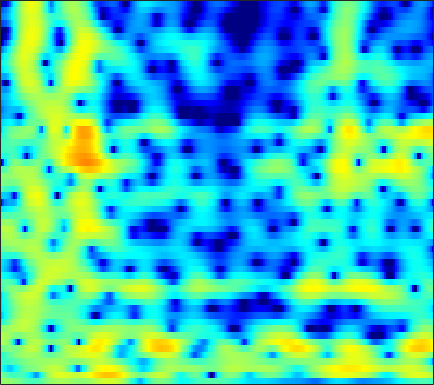

The data file committed next to this chart (first rows):
0.88136, 0.88992, 0.86637, 0.76021, 0.64352, 0.43718, 0.16589, -0.079495, -0.43089, -0.85723, -1.283, -1.6171, -2.0313, -2.3656, -2.54, -2.6044, -2.4344, -2.1978, -1.7669, -1.2166, -0.64986, -0.23096, 0.27525, 0.71353
0.1121, -0.5824, -1.51, -2.314, -2.73, -2.979, -2.913, -2.765, -2.562, -2.491, -2.692, -3.065, -3.908, -5.295, -6.695, -8.961, -10.24, -9.179, -6.274, -3.507, -1.301, 0.008474, 1.385, 2.426
-3.469, -4.575, -6.162, -7.466, -7.925, -7.419, -6.175, -5.083, -3.731, -2.64, -1.803, -1.319, -0.8168, -0.4514, -0.2165, 0.04567, 0.3395, 0.5848, 0.9548, 1.365, 1.774, 2.067, 2.404, 2.65
-3.177, -3.15, -3.06, -2.906, -2.716, -2.437, -2.067, -1.767, -1.364, -0.9558, -0.565, -0.3167, 0.001107, 0.253, 0.4095, 0.5739, 0.7055, 0.7919, 0.8673, 0.9414, 1.004, 1.055, 1.12, 1.186
-4.918, -3.97, -2.897, -2.037, -1.495, -0.8784, -0.3421, 0.007955, 0.4093, 0.782, 1.084, 1.264, 1.421, 1.502, 1.471, 1.355, 1.123, 0.8757, 0.455, -0.03842, -0.5668, -0.9091, -1.239, -1.33
-1.522, -0.8406, -0.2611, 0.003303, 0.02177, -0.07699, -0.1839, -0.1939, 0.01475, 0.4698, 1.079, 1.575, 2.181, 2.555, 2.711, 2.692, 2.335, 1.851, 0.8212, -0.7686, -3.174, -5.92, -12.4, -27.98
2.545, 2.115, 1.347, 0.2228, -0.9637, -3.281, -7.064, -12.04, -18.43, -8.975, -4.266, -2.062, -0.06335, 1.214, 1.845, 2.302, 2.377, 2.218, 1.786, 1.128, 0.3891, -0.127, -0.6683, -0.9105
2.368, 2.129, 1.778, 1.343, 1.008, 0.4829, 0.05041, -0.1654, -0.2306, -0.04752, 0.3378, 0.6545, 1.059, 1.319, 1.381, 1.29, 0.9588, 0.5737, -0.09591, -0.8784, -1.712, -2.292, -2.935, -3.247
0.1369, 0.4367, 0.8236, 1.195, 1.455, 1.778, 2.061, 2.236, 2.425, 2.565, 2.645, 2.664, 2.588, 2.36, 2.078, 1.494, 0.6765, -0.1193, -1.512, -3.418, -6.112, -8.945, -15.16, -25.38
-6.01, -4.503, -2.8, -1.41, -0.5348, 0.4256, 1.204, 1.676, 2.173, 2.528, 2.755, 2.828, 2.801, 2.621, 2.388, 1.934, 1.321, 0.7396, -0.1871, -1.252, -2.384, -3.199, -4.071, -4.506
-8.756, -7.056, -5.09, -3.428, -2.368, -1.167, -0.1892, 0.4207, 1.098, 1.617, 1.979, 2.151, 2.266, 2.256, 2.172, 1.961, 1.627, 1.33, 0.8817, 0.4043, -0.07006, -0.4087, -0.7882, -1.061
-6.956, -5.969, -4.653, -3.385, -2.501, -1.429, -0.485, 0.1321, 0.8303, 1.381, 1.795, 2.015, 2.192, 2.254, 2.216, 2.071, 1.826, 1.579, 1.201, 0.7641, 0.298, -0.04544, -0.4735, -0.8386
-6.779, -5.653, -4.176, -2.835, -1.93, -0.8439, 0.08243, 0.6969, 1.371, 1.906, 2.314, 2.546, 2.747, 2.809, 2.755, 2.578, 2.255, 1.915, 1.315, 0.572, -0.2832, -0.9679, -1.871, -2.648
-7.624, -5.631, -3.553, -1.93, -0.9728, 0.068, 0.8714, 1.352, 1.871, 2.296, 2.658, 2.896, 3.146, 3.31, 3.366, 3.293, 3.002, 2.595, 1.794, 0.6031, -1.091, -2.784, -5.799, -9.667
-3.793, -2.681, -1.498, -0.6422, -0.1779, 0.1973, 0.3097, 0.2549, 0.07797, -0.03696, 0.05083, 0.3281, 0.9678, 1.797, 2.404, 3.047, 3.408, 3.455, 3.174, 2.466, 1.271, 0.04541, -1.966, -4.105
-2.132, -2.001, -1.904, -1.986, -2.199, -2.747, -3.683, -4.723, -6.793, -10.29, -15.63, -14.81, -8.503, -4.223, -1.974, 0.1927, 1.685, 2.479, 3.131, 3.398, 3.378, 3.219, 2.864, 2.441
-4.686, -4.921, -5.377, -5.987, -6.545, -7.386, -8.197, -8.785, -9.594, -10.21, -10.22, -9.482, -7.569, -5.236, -3.563, -1.651, -0.08722, 0.8491, 1.814, 2.502, 2.956, 3.164, 3.31, 3.336
-7.08, -7.519, -8.521, -10.08, -11.62, -14.04, -15.94, -15.63, -13.39, -10.85, -8.627, -7.155, -5.333, -3.68, -2.549, -1.18, -0.01074, 0.7284, 1.53, 2.167, 2.633, 2.887, 3.123, 3.27
-6.835, -7.077, -7.835, -9.141, -10.52, -12.84, -14.61, -14.07, -11.41, -8.558, -6.207, -4.745, -3.081, -1.706, -0.8427, 0.1366, 0.9137, 1.39, 1.88, 2.222, 2.442, 2.552, 2.639, 2.684
-4.165, -3.961, -3.875, -3.947, -4.039, -4.104, -3.995, -3.733, -3.122, -2.318, -1.439, -0.7747, 0.03462, 0.7304, 1.17, 1.621, 1.903, 1.998, 1.992, 1.814, 1.499, 1.208, 0.8079, 0.4806
-1.496, -1.082, -0.6452, -0.3229, -0.1347, 0.09091, 0.3105, 0.4852, 0.7516, 1.046, 1.365, 1.61, 1.908, 2.141, 2.265, 2.305, 2.173, 1.936, 1.376, 0.5129, -0.7213, -1.947, -3.983, -6.212
-0.1001, 0.3945, 0.8994, 1.251, 1.423, 1.537, 1.56, 1.542, 1.482, 1.421, 1.416, 1.444, 1.55, 1.691, 1.77, 1.798, 1.678, 1.431, 0.8449, -0.1224, -1.58, -3.075, -5.74, -9.272
0.911, 1.408, 1.846, 2.039, 2.033, 1.816, 1.368, 0.8958, 0.1179, -0.7104, -1.372, -1.588, -1.364, -0.681, -0.05754, 0.7045, 1.243, 1.444, 1.446, 1.118, 0.49, -0.1374, -1.119, -2.076
1.886, 2.253, 2.518, 2.517, 2.327, 1.806, 0.8947, -0.126, -2.097, -5.224, -10.74, -17.59, -11.13, -5.211, -2.538, -0.1662, 1.334, 2.074, 2.63, 2.8, 2.648, 2.338, 1.699, 0.8107
0.6313, 0.8174, 0.9457, 0.9263, 0.7944, 0.4458, -0.1368, -0.7367, -1.762, -2.985, -4.043, -4.355, -3.727, -2.27, -1.054, 0.4018, 1.52, 2.138, 2.667, 2.889, 2.823, 2.604, 2.088, 1.301
-2.491, -2.417, -2.285, -2.144, -2.035, -1.932, -1.85, -1.796, -1.717, -1.56, -1.328, -1.039, -0.5174, 0.1177, 0.6227, 1.257, 1.802, 2.096, 2.344, 2.399, 2.256, 2.038, 1.615, 1.076
-7.049, -6.861, -6.37, -5.816, -5.415, -4.858, -4.227, -3.682, -2.843, -1.917, -0.9647, -0.2743, 0.5859, 1.348, 1.83, 2.338, 2.681, 2.816, 2.826, 2.643, 2.289, 1.915, 1.321, 0.6817
-17.67, -13.46, -10.6, -9.444, -9.276, -9.416, -9.095, -8.001, -5.686, -3.266, -1.126, 0.2037, 1.635, 2.73, 3.345, 3.913, 4.183, 4.216, 4.005, 3.513, 2.736, 1.962, 0.6709, -0.8769
-7.832, -7.774, -7.702, -8.327, -9.585, -12.94, -17.86, -14.27, -7.826, -3.671, -0.77, 0.8546, 2.489, 3.647, 4.25, 4.754, 4.926, 4.848, 4.468, 3.762, 2.666, 1.566, -0.4055, -3.194
-1.986, -2.423, -2.942, -3.424, -3.726, -3.981, -3.779, -3.262, -2.127, -0.7691, 0.5661, 1.442, 2.422, 3.124, 3.48, 3.717, 3.708, 3.53, 3.068, 2.373, 1.436, 0.5736, -0.7671, -2.277
0.2211, -0.08445, -0.3843, -0.5478, -0.5828, -0.5021, -0.2753, -0.005377, 0.4474, 0.9792, 1.484, 1.832, 2.205, 2.446, 2.521, 2.459, 2.207, 1.9, 1.345, 0.6302, -0.1639, -0.7983, -1.613, -2.379
0.5631, 0.3415, 0.2573, 0.3639, 0.5212, 0.8113, 1.113, 1.345, 1.629, 1.875, 2.074, 2.186, 2.247, 2.211, 2.092, 1.798, 1.298, 0.7799, -0.1048, -1.19, -2.395, -3.22, -4.003, -4.21
-2.383, -2.441, -1.749, -0.6912, 0.06543, 0.8916, 1.483, 1.777, 1.995, 2.063, 2.047, 2.011, 1.956, 1.88, 1.778, 1.525, 1.051, 0.4803, -0.7407, -2.613, -5.589, -9.025, -15.78, -11.57
-24.28, -15.04, -7.122, -3.595, -2.002, -0.7342, -0.1164, -0.02235, -0.2627, -0.8476, -1.586, -2.094, -2.319, -2.001, -1.493, -0.8429, -0.4001, -0.3269, -0.5871, -1.346, -2.491, -3.432, -4.067, -3.242
-4.585, -4.659, -4.154, -3.391, -2.916, -2.558, -2.668, -3.095, -4.25, -6.299, -9.835, -14.36, -20.98, -12.4, -8.532, -5.369, -3.422, -2.448, -1.544, -0.9755, -0.58, -0.2829, 0.1951, 0.8717
-2.681, -2.78, -2.775, -2.697, -2.671, -2.751, -3.068, -3.486, -4.373, -5.65, -7.15, -8.194, -8.675, -7.806, -6.64, -5.042, -3.699, -2.846, -1.909, -1.082, -0.3409, 0.1926, 0.8803, 1.562
-3.146, -2.943, -2.578, -2.229, -2.007, -1.84, -1.8, -1.884, -2.103, -2.401, -2.731, -2.925, -3.092, -3.07, -2.986, -2.782, -2.521, -2.273, -1.871, -1.299, -0.5564, 0.06243, 0.9077, 1.674
-5.66, -4.3, -2.797, -1.666, -1.033, -0.4233, -0.03011, 0.1507, 0.3002, 0.3727, 0.3616, 0.3203, 0.1652, -0.1329, -0.4958, -1.228, -2.244, -3.155, -4.091, -3.917, -2.356, -0.883, 0.9194, 2.258
-8.036, -5.708, -3.58, -2.175, -1.483, -0.8844, -0.5669, -0.3927, -0.1878, 0.06863, 0.4199, 0.6606, 0.8965, 0.8332, 0.5271, -0.4176, -2.299, -4.676, -10.35, -12.29, -4.904, -1.438, 1.535, 3.316
-7.962, -7.198, -6.287, -5.743, -5.62, -5.915, -6.697, -7.474, -8.258, -7.736, -5.979, -4.515, -2.837, -1.649, -1.088, -0.7261, -0.7313, -0.8236, -0.8464, -0.446, 0.4783, 1.362, 2.495, 3.387
-10.58, -9.717, -8.921, -8.609, -8.736, -9.552, -11.39, -13.89, -19.72, -18.69, -11.69, -8.372, -5.317, -3.198, -2.044, -0.8922, -0.04204, 0.4592, 1.046, 1.599, 2.144, 2.548, 3.026, 3.409
-11.94, -10.75, -9.632, -8.911, -8.62, -8.481, -8.557, -8.611, -8.437, -7.683, -6.359, -5.188, -3.611, -2.188, -1.269, -0.2383, 0.5984, 1.11, 1.681, 2.156, 2.544, 2.781, 3.035, 3.202
-10.3, -9.602, -8.738, -7.952, -7.405, -6.715, -6.037, -5.511, -4.757, -3.916, -3.006, -2.297, -1.379, -0.5293, 0.05156, 0.7148, 1.249, 1.571, 1.899, 2.135, 2.3, 2.386, 2.472, 2.521
-9.012, -8.749, -8.217, -7.476, -6.785, -5.753, -4.649, -3.825, -2.759, -1.767, -0.8601, -0.2472, 0.4643, 1.037, 1.37, 1.685, 1.848, 1.883, 1.82, 1.657, 1.448, 1.302, 1.157, 1.123
-9.95, -10.44, -10.48, -9.445, -8.122, -6.082, -4.105, -2.774, -1.224, 0.06306, 1.084, 1.69, 2.298, 2.677, 2.804, 2.772, 2.509, 2.155, 1.487, 0.6113, -0.4211, -1.208, -2.045, -2.292
-12.7, -16.3, -31.8, -17.79, -11.7, -6.909, -3.682, -1.833, 0.09445, 1.548, 2.611, 3.177, 3.646, 3.81, 3.74, 3.38, 2.714, 1.996, 0.7069, -1.055, -3.509, -6.125, -11.65, -17.7
-9.37, -9.582, -9.298, -7.947, -6.395, -4.111, -1.99, -0.5972, 0.9394, 2.114, 2.954, 3.356, 3.598, 3.503, 3.223, 2.571, 1.607, 0.7013, -0.7365, -2.403, -4.228, -5.601, -7.131, -7.436
-7.197, -6.355, -5.179, -3.897, -2.868, -1.469, -0.1202, 0.8043, 1.867, 2.69, 3.221, 3.421, 3.405, 3.044, 2.528, 1.514, 0.1258, -1.154, -3.077, -4.983, -6.411, -6.858, -6.551, -5.538
-6.732, -5.537, -4.034, -2.591, -1.544, -0.2251, 0.9858, 1.793, 2.703, 3.384, 3.787, 3.896, 3.751, 3.238, 2.579, 1.293, -0.5495, -2.41, -5.787, -11.1, -22.18, -19.49, -11.35, -7.467
-7.88, -6.648, -4.976, -3.323, -2.119, -0.6062, 0.7689, 1.679, 2.704, 3.486, 4.002, 4.189, 4.154, 3.772, 3.247, 2.203, 0.7344, -0.6358, -2.8, -5.088, -6.849, -7.332, -6.938, -6.085
-11.88, -10.42, -8.255, -6.043, -4.44, -2.425, -0.6179, 0.5799, 1.95, 3.04, 3.835, 4.227, 4.474, 4.405, 4.149, 3.537, 2.648, 1.824, 0.5738, -0.7517, -2.075, -3.023, -4.229, -5.464
-21.57, -17.8, -13.8, -10.39, -8.073, -5.26, -2.784, -1.149, 0.713, 2.217, 3.36, 3.994, 4.544, 4.769, 4.728, 4.415, 3.826, 3.209, 2.177, 0.8944, -0.605, -1.893, -3.876, -6.232
-23.13, -22.24, -19.63, -15.49, -12.21, -8.244, -4.923, -2.816, -0.4792, 1.381, 2.817, 3.639, 4.409, 4.834, 4.938, 4.805, 4.366, 3.845, 2.89, 1.644, 0.07354, -1.345, -3.598, -6.326
-21.37, -24.75, -25.25, -17.88, -13.53, -9.059, -5.567, -3.407, -1.01, 0.9087, 2.405, 3.277, 4.132, 4.647, 4.824, 4.786, 4.445, 3.999, 3.155, 2.036, 0.6231, -0.6279, -2.58, -4.923
-13.75, -13.61, -12.71, -10.97, -9.319, -6.944, -4.608, -2.981, -1.036, 0.6233, 1.982, 2.794, 3.61, 4.116, 4.294, 4.266, 3.955, 3.541, 2.773, 1.773, 0.6054, -0.349, -1.682, -3.001
-11.38, -10.9, -9.927, -8.584, -7.381, -5.621, -3.791, -2.456, -0.7875, 0.6904, 1.94, 2.702, 3.458, 3.918, 4.058, 3.977, 3.588, 3.101, 2.201, 1.064, -0.2422, -1.254, -2.479, -3.361
-12.96, -12.38, -11.2, -9.56, -8.09, -5.991, -3.891, -2.394, -0.5633, 1.027, 2.337, 3.128, 3.911, 4.37, 4.498, 4.366, 3.865, 3.232, 2.015, 0.3236, -1.931, -4.028, -7.197, -9.307
-19.22, -19.81, -19.01, -15.43, -12.32, -8.586, -5.466, -3.462, -1.187, 0.6876, 2.188, 3.079, 3.972, 4.516, 4.696, 4.616, 4.157, 3.544, 2.34, 0.5999, -1.785, -4.14, -8.147, -11.32
